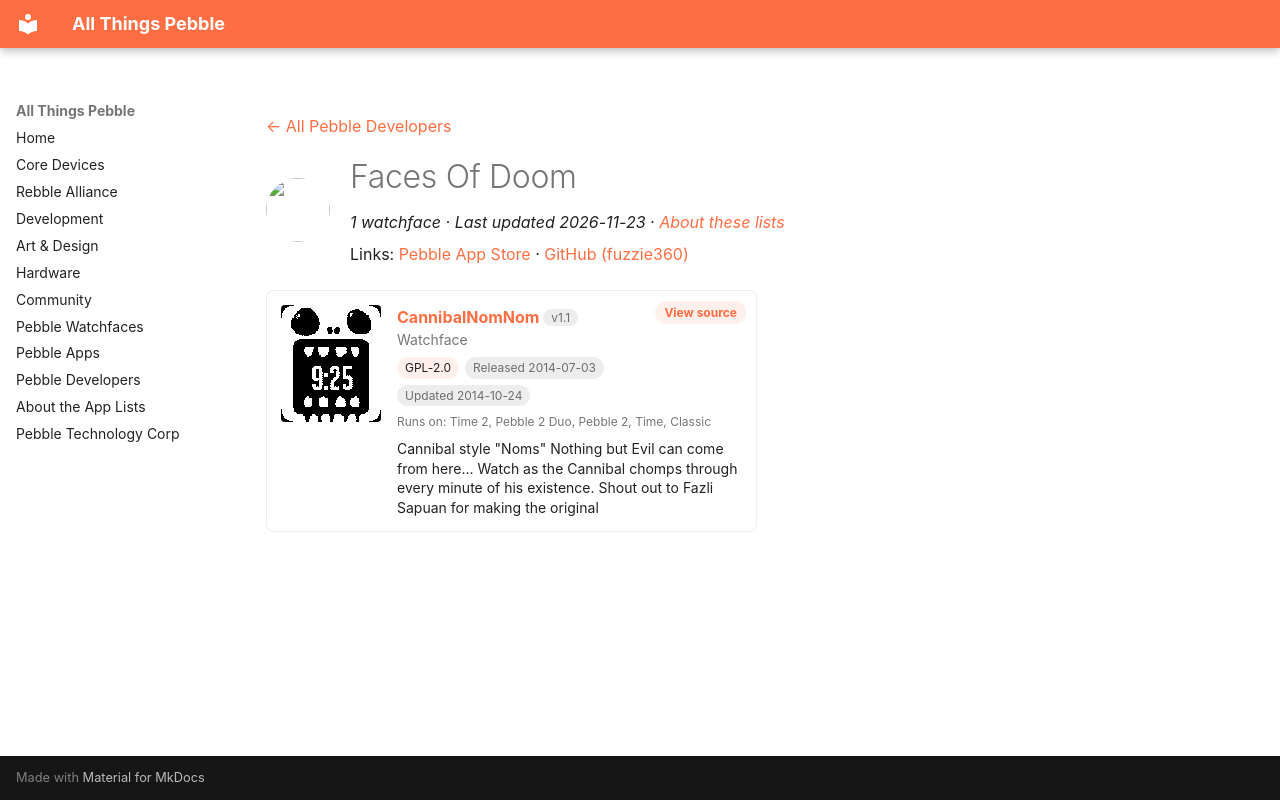

repository: saltedlolly/all-things-pebble · page: developers/faces-of-doom.html · generator: mkdocs

---
title: "Faces Of Doom"
hide:
  - toc
---

<!-- Generated by scripts/update_app_directory.py: do not edit by hand -->
[← All Pebble Developers](../developers.md)

<div class="dev-header" markdown>
<img class="dev-avatar" src="https://github.com/fuzzie360.png?size=128" alt="" width="64" height="64" loading="lazy" onerror="this.remove()">
<div class="dev-intro" markdown>

# Faces Of Doom

*1 watchface · Last updated 2026-11-23 · [About these lists](../about-app-lists.md)*

Links: [Pebble App Store](https://apps.repebble.com/apps/dev/faces-of-doom_529e5b71d7894b5492000003) · [GitHub (fuzzie360)](https://github.com/fuzzie360)

</div>
</div>

<div class="app-grid dev-apps" data-search-exclude>
<div class="app-card" data-type="watchface" data-title="cannibalnomnom" data-released="2014-07-03" data-updated="2014-10-24">
<a class="app-shot" href="https://apps.repebble.com/53b4d28f68ad0b389000016d" data-search-exclude><img src="../images/apps/53b4d28f68ad0b389000016d.png" alt="CannibalNomNom" loading="lazy"></a>
<div class="app-info">
<h2 class="app-name" id="app-53b4d28f68ad0b389000016d"><a href="https://apps.repebble.com/53b4d28f68ad0b389000016d">CannibalNomNom</a> <span class="app-version" title="Latest version" data-search-exclude>v1.1</span></h2>
<a class="app-source" href="https://github.com/fuzzie360/pebble-noms" title="Source code" data-search-exclude>View source</a>
<div class="app-dev">Watchface</div>
<div class="app-tags" data-search-exclude><span class="app-licence" title="Licence">GPL-2.0</span> <span title="First published in the app store">Released 2014-07-03</span> <span title="Latest release in the app store">Updated 2014-10-24</span></div>
<div class="app-watches" title="Supported watches" data-search-exclude>Runs on: Time 2, Pebble 2 Duo, Pebble 2, Time, Classic</div>
<p class="app-desc">Cannibal style &quot;Noms&quot; Nothing but Evil can come from here... Watch as the Cannibal chomps through every minute of his existence. Shout out to Fazli Sapuan for making the original</p>
</div>
</div>
</div>
